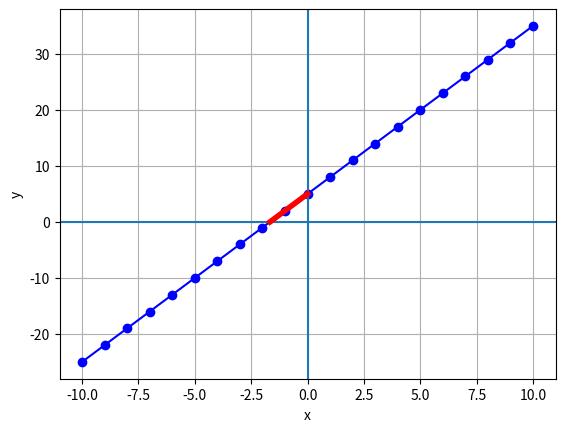

Recreate this plot in Python.
import pandas as pd

# Cria os valores de x como um dataframe
dados = pd.DataFrame({'x': range(-10, 11)})

# Determina os valores de y de acordo com equação y = 3x + 5
dados['y'] = 3*dados['x'] + 5

print(dados)

# Vamos criar o gráfico dessa equação
from matplotlib import pyplot as plt
plt.plot(dados.x, dados.y, color='blue', marker='o')
plt.grid()
plt.axhline()
plt.axvline()
plt.xlabel('x')
plt.ylabel('y')
#plt.annotate('interseção_x', (-1.666, 0))
#plt.annotate('interseção_y', (0, 5))
a = 3 # inclinação da reta
yInt = 5
xInt = -1.666
ax = [xInt, 0]
ay = [0, yInt]
plt.plot(ax, ay, color='red', lw=4)
plt.show()


